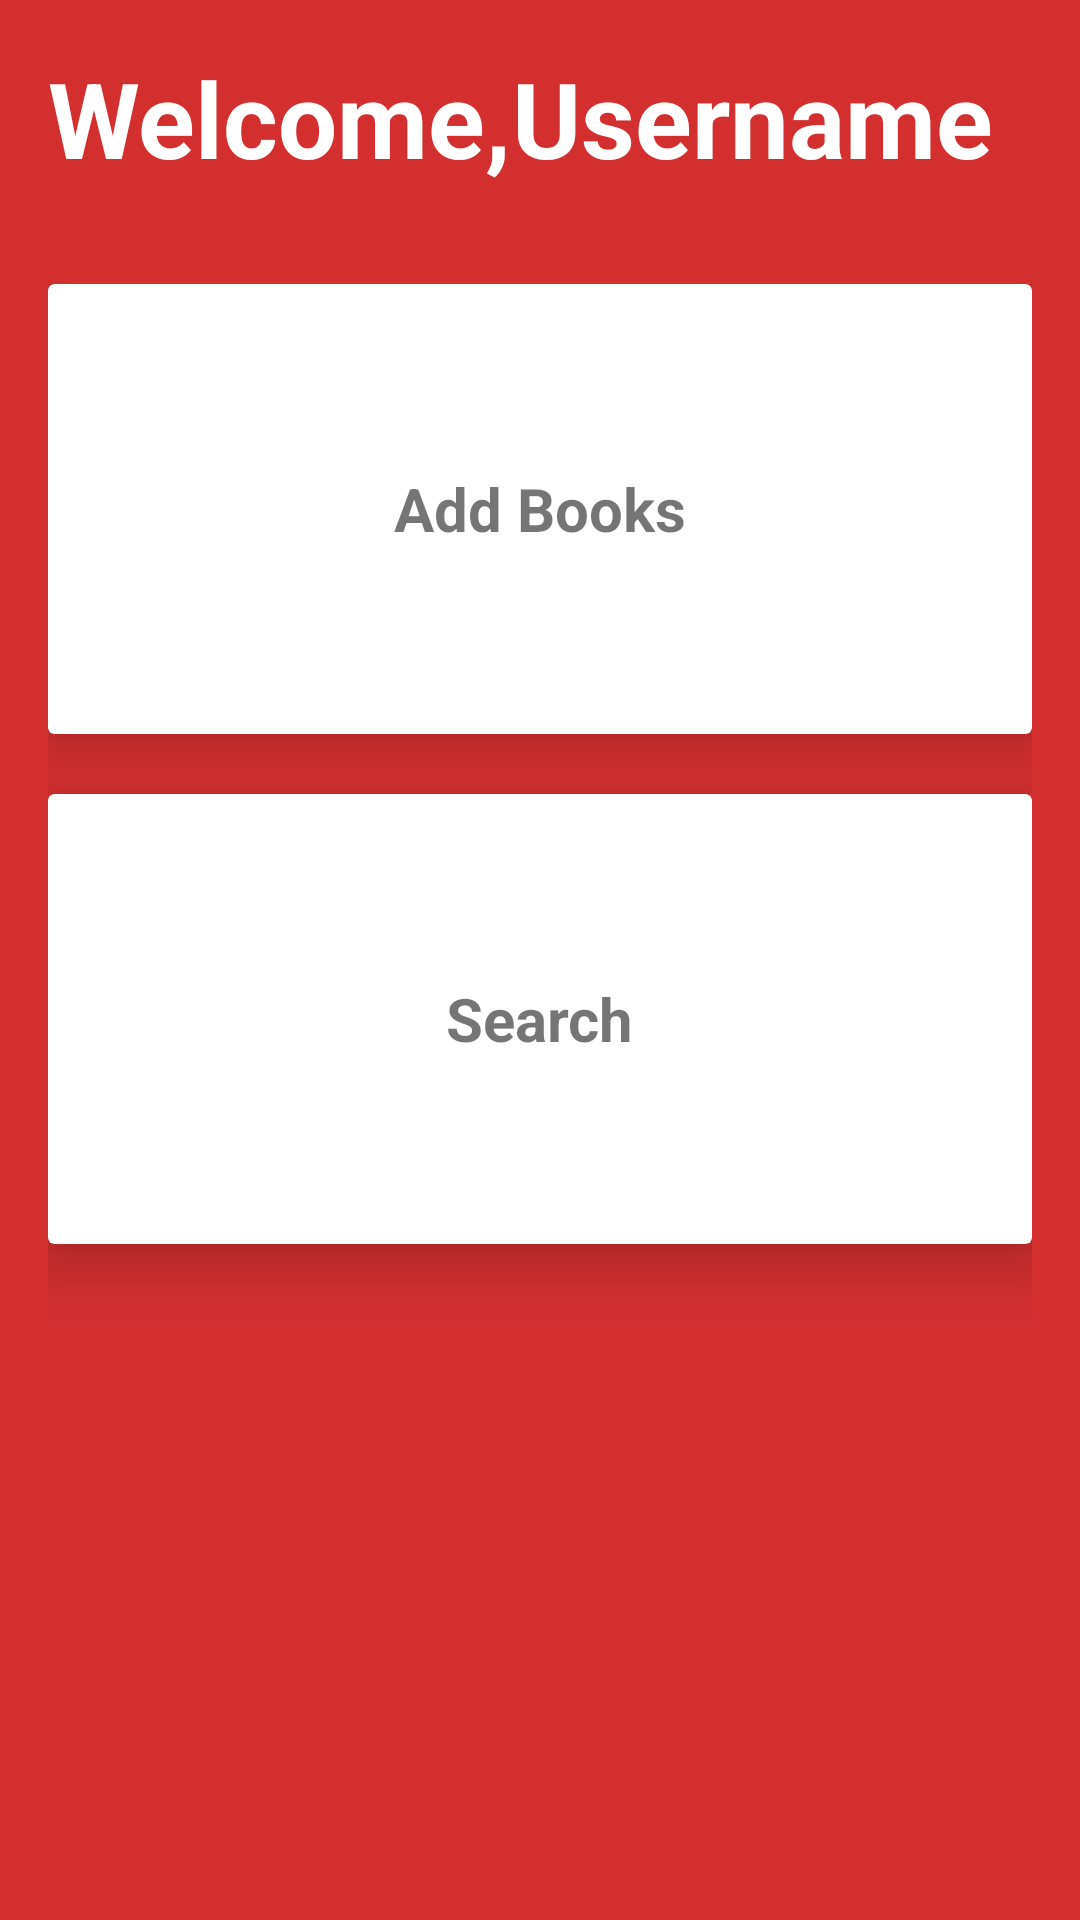

Produce the Android XML layout that renders to this screen, including the resource entries it uses.
<!-- AndroidManifest.xml: application theme AppTheme -->
<!-- res/layout/activity_user_menu.xml -->
<?xml version="1.0" encoding="utf-8"?>
<LinearLayout xmlns:android="http://schemas.android.com/apk/res/android"
    xmlns:app="http://schemas.android.com/apk/res-auto"
    xmlns:tools="http://schemas.android.com/tools"
    android:layout_width="match_parent"
    android:layout_height="match_parent"
    android:orientation="vertical"
    tools:context=".UserMenu"
    android:background="#d32f2f">

    <LinearLayout
        android:layout_width="match_parent"
        android:layout_height="wrap_content"
        android:orientation="horizontal"
        android:layout_margin="16dp">

        <TextView
            android:elevation="5dp"
            android:layout_width="wrap_content"
            android:layout_height="wrap_content"
            android:fontFamily="sans-serif"
            android:text="Welcome,"
            android:textColor="#FFFFFF"
            android:textSize="35sp"
            android:textStyle="bold" />

        <TextView
            android:elevation="5dp"
            android:id="@+id/textview_username"
            android:layout_width="wrap_content"
            android:layout_height="wrap_content"
            android:fontFamily="sans-serif"
            android:text="Username"
            android:textColor="#FFFFFF"
            android:textSize="35sp"
            android:textStyle="bold" />

    </LinearLayout>

    <LinearLayout
        android:orientation="vertical"
        android:layout_width="match_parent"
        android:layout_height="match_parent"
        android:layout_margin="16dp">

        <androidx.cardview.widget.CardView
            android:id="@+id/card_addBooks"
            android:layout_width="match_parent"
            android:layout_height="150dp"
            android:clickable="true"
            android:foreground="?android:attr/selectableItemBackground"
            app:cardElevation="12dp">

        <LinearLayout
            android:layout_width="wrap_content"
            android:layout_height="wrap_content"
            android:layout_gravity="center_horizontal|center_vertical"
            android:gravity="center"
            android:orientation="vertical">

            <ImageView
                android:layout_width="wrap_content"
                android:layout_height="wrap_content"
                android:src="@drawable/book" />

            <TextView
                android:layout_width="wrap_content"
                android:layout_height="wrap_content"
                android:fontFamily="sans-serif"
                android:text="Add Books"
                android:textSize="20sp"
                android:textStyle="bold" />

        </LinearLayout>
        </androidx.cardview.widget.CardView>

        <androidx.cardview.widget.CardView
            android:layout_width="match_parent"
            android:layout_height="150dp"
            android:layout_marginTop="20dp"
            android:clickable="true"
            android:foreground="?android:attr/selectableItemBackground"
            app:cardElevation="12dp">

            <LinearLayout
                android:layout_width="wrap_content"
                android:layout_height="wrap_content"
                android:layout_gravity="center_horizontal|center_vertical"
                android:gravity="center"
                android:orientation="vertical">

                <ImageView
                    android:layout_width="wrap_content"
                    android:layout_height="wrap_content"
                    android:src="@drawable/search" />

                <TextView
                    android:layout_width="wrap_content"
                    android:layout_height="wrap_content"
                    android:fontFamily="sans-serif"
                    android:text="Search"
                    android:textSize="20sp"
                    android:textStyle="bold" />

            </LinearLayout>
        </androidx.cardview.widget.CardView>
    </LinearLayout>


    </LinearLayout>
<!-- resources referenced by this layout -->
<resources>
  <style name="AppTheme" parent="Theme.AppCompat.Light.NoActionBar">
          
          <item name="colorPrimary">#d32f2f</item>
          <item name="colorPrimaryDark">#9a0007</item>
          <item name="colorAccent">#ff6659</item>
      </style>
</resources>
